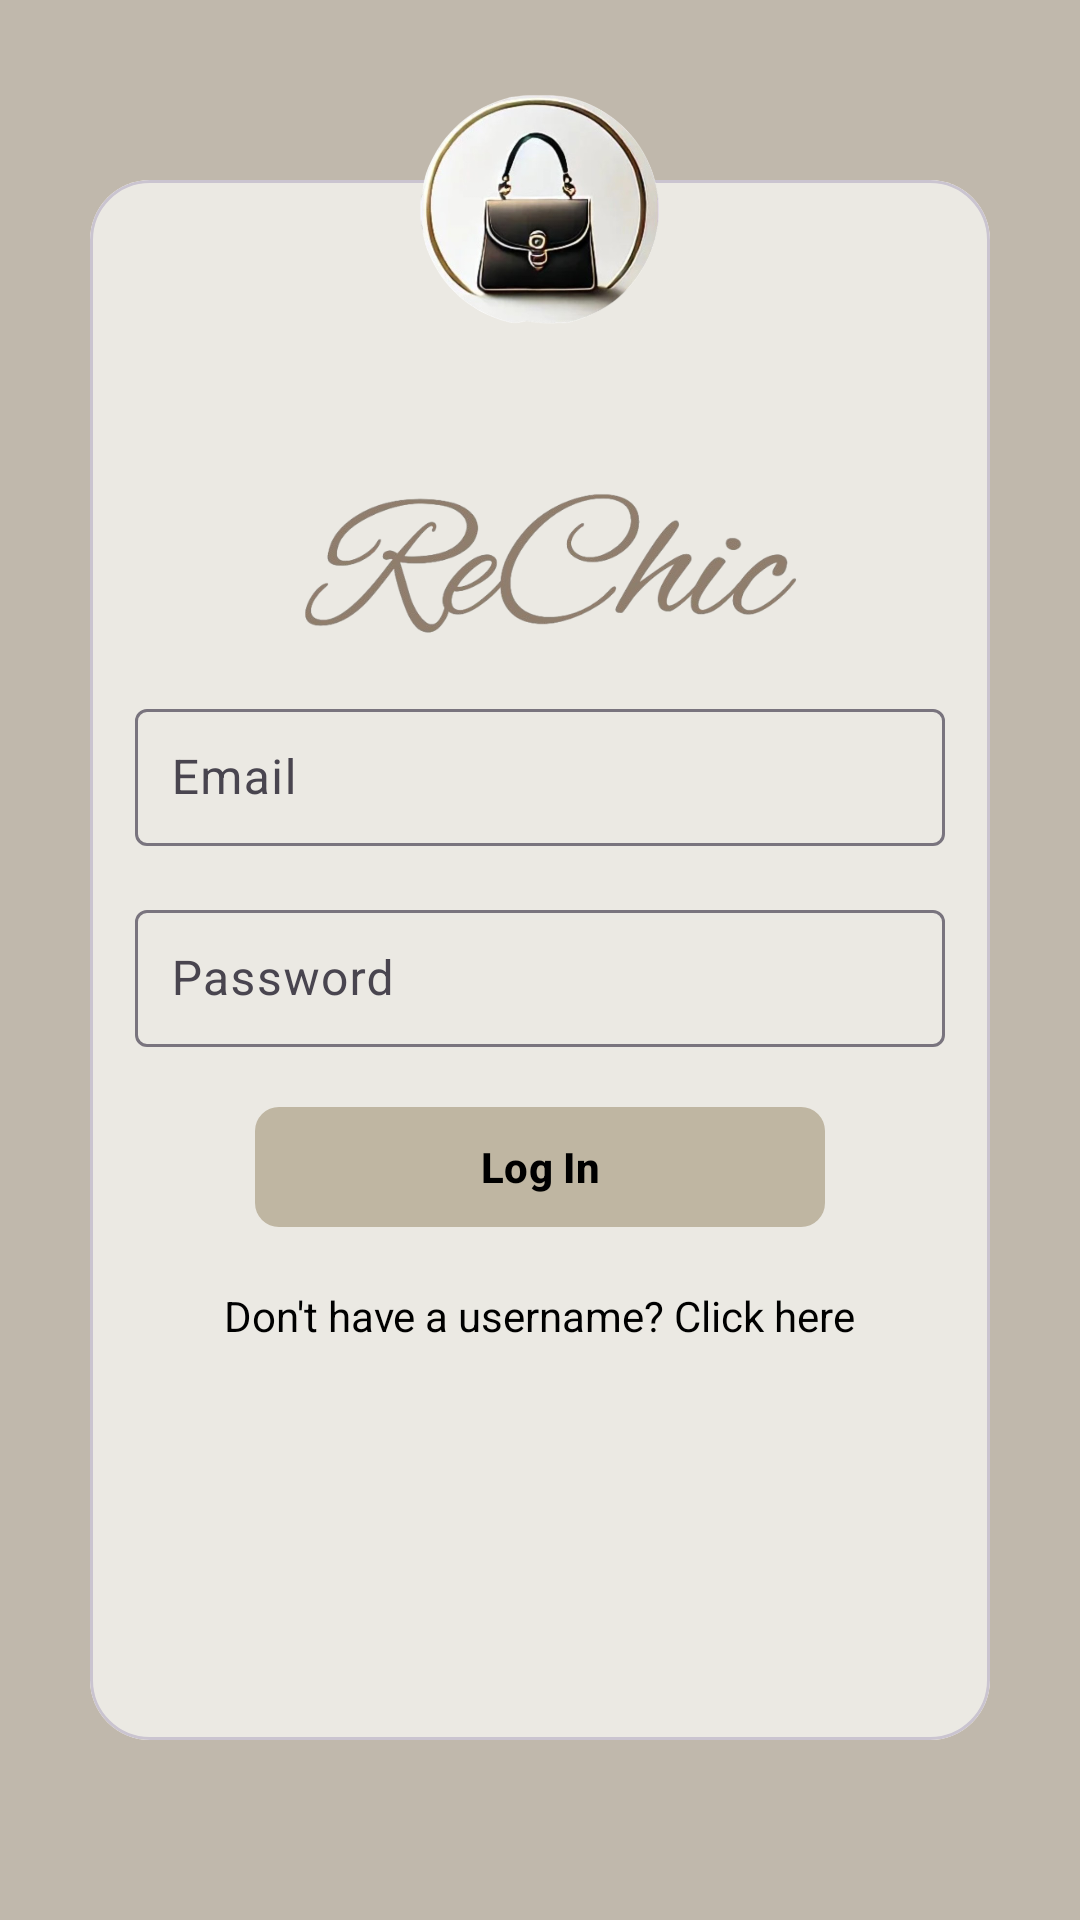

Android layout source for this screen:
<!-- AndroidManifest.xml: application theme Theme.Rechic -->
<!-- res/layout/fragment_login.xml -->
<?xml version="1.0" encoding="utf-8"?>
<androidx.constraintlayout.widget.ConstraintLayout xmlns:android="http://schemas.android.com/apk/res/android"
    xmlns:app="http://schemas.android.com/apk/res-auto"
    xmlns:tools="http://schemas.android.com/tools"
    android:layout_width="match_parent"
    android:layout_height="match_parent"

    android:background="@color/auth_background_color"
    tools:context=".fragments.LoginFragment">

    <ImageView
        android:id="@+id/logo_image"
        android:layout_width="80dp"
        android:layout_height="80dp"
        android:layout_gravity="center"
        android:layout_marginTop="30dp"
        android:src="@drawable/app_logo"
        android:translationZ="40dp"
        app:layout_constraintEnd_toEndOf="parent"
        app:layout_constraintStart_toStartOf="parent"
        app:layout_constraintTop_toTopOf="parent" />

    <com.google.android.material.card.MaterialCardView
        android:id="@+id/login_card"
        android:layout_width="0dp"
        android:layout_height="0dp"
        android:layout_marginHorizontal="30dp"
        android:layout_marginVertical="60dp"
        android:elevation="3dp"
        app:cardCornerRadius="20dp"
        app:layout_constraintBottom_toBottomOf="parent"
        app:layout_constraintEnd_toEndOf="parent"
        app:layout_constraintStart_toStartOf="parent"
        app:layout_constraintTop_toTopOf="parent">

        <LinearLayout
            android:layout_width="match_parent"
            android:layout_height="match_parent"
            android:background="@color/app_background"
            android:orientation="vertical"
            android:padding="15dp">


            <ImageView
                android:id="@+id/logo_txt_img"
                android:layout_width="wrap_content"
                android:layout_height="60dp"
                android:layout_gravity="center"
                android:layout_marginTop="80dp"
                android:src="@drawable/logo_text" />

            <com.google.android.material.textfield.TextInputLayout
                android:layout_width="match_parent"
                android:layout_height="wrap_content"
                android:layout_marginTop="16dp">

                <com.google.android.material.textfield.TextInputEditText
                    android:id="@+id/emailEditText"
                    android:layout_width="match_parent"
                    android:layout_height="wrap_content"
                    android:hint="@string/email"
                    android:inputType="textEmailAddress"
                    android:padding="12dp" />
            </com.google.android.material.textfield.TextInputLayout>

            <com.google.android.material.textfield.TextInputLayout
                android:layout_width="match_parent"
                android:layout_height="wrap_content"
                android:layout_marginTop="16dp">

                <com.google.android.material.textfield.TextInputEditText
                    android:id="@+id/passwordEditText"
                    android:layout_width="match_parent"
                    android:layout_height="wrap_content"
                    android:hint="@string/password"
                    android:inputType="textPassword"
                    android:padding="12dp" />
            </com.google.android.material.textfield.TextInputLayout>

            <com.google.android.material.button.MaterialButton
                android:id="@+id/loginButton"
                android:layout_width="match_parent"
                android:layout_height="wrap_content"
                android:layout_marginHorizontal="40dp"
                android:layout_marginTop="16dp"
                android:text="@string/log_in"
                android:textColor="@android:color/black"
                android:textStyle="bold"
                app:backgroundTint="@color/button_color"
                app:cornerRadius="8dp" />

            <ProgressBar
                android:id="@+id/progressBar"
                android:layout_width="30dp"
                android:layout_height="30dp"
                android:layout_gravity="center"
                android:layout_marginTop="10dp"
                android:visibility="gone"
                tools:visibility="visible" />

            <TextView
                android:id="@+id/registerLink"
                android:layout_width="wrap_content"
                android:layout_height="wrap_content"
                android:layout_gravity="center"
                android:layout_marginTop="16dp"
                android:text="@string/don_t_have_a_username_click_here"
                android:textColor="@color/black"
                android:textSize="14sp" />
        </LinearLayout>
    </com.google.android.material.card.MaterialCardView>

</androidx.constraintlayout.widget.ConstraintLayout>
<!-- resources referenced by this layout -->
<resources>
  <color name="app_background">#EBE9E3</color>
  <color name="auth_background_color">#C0B8AC</color>
  <color name="black">#FF000000</color>
  <color name="button_color">#BFB6A2</color>
  <!-- drawable app_logo: png bitmap (drawable, 239776 bytes) -->
  <!-- drawable logo_text: png bitmap (drawable, 70522 bytes) -->
  <string name="don_t_have_a_username_click_here">Don\'t have a username? Click here</string>
  <string name="email">Email</string>
  <string name="log_in">Log In</string>
  <string name="password">Password</string>
  <style name="Theme.Rechic" parent="Base.Theme.Rechic" />
  <style name="Base.Theme.Rechic" parent="Theme.Material3.DayNight.NoActionBar">
          
          <item name="colorPrimary">@color/colorPrimary</item>
          <item name="colorPrimaryVariant">@color/colorPrimaryVariant</item>
          <item name="colorOnPrimary">@color/colorOnPrimary</item>
          <item name="colorAccent">@color/colorSecondary</item>
  
          
          <item name="colorSecondary">@color/colorSecondary</item>
          <item name="colorSecondaryVariant">@color/colorSecondaryVariant</item>
          <item name="colorOnSecondary">@color/colorOnSecondary</item>
  
          
          <item name="android:colorBackground">@color/colorBackground</item>
          <item name="colorSurface">@color/colorSurface</item>
          <item name="colorOnBackground">@color/colorOnBackground</item>
          <item name="colorOnSurface">@color/colorOnSurface</item>
  
          
          <item name="colorError">@color/colorError</item>
          <item name="colorOnError">@color/colorOnError</item>
  
          
          <item name="android:statusBarColor">@color/statusBarColor</item>
      </style>
  <color name="colorPrimary">#A68D7B</color>
  <color name="colorPrimaryVariant">#8C7463</color>
  <color name="colorOnPrimary">#FAF4EF</color>
  <color name="colorSecondary">#C4A287</color>
  <color name="colorSecondaryVariant">#B38E75</color>
  <color name="colorOnSecondary">#3E2F27</color>
  <color name="colorBackground">#F5EFE6</color>
  <color name="colorSurface">#E8DFD6</color>
  <color name="colorOnBackground">#5A4A3C</color>
  <color name="colorOnSurface">#6D5C4F</color>
  <color name="colorError">#D47B7B</color>
  <color name="colorOnError">#FFFFFF</color>
  <color name="statusBarColor">#8C7463</color>
</resources>
